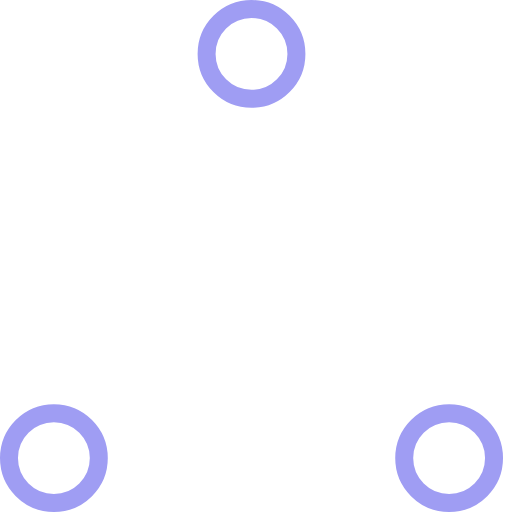
t = 0.00 s
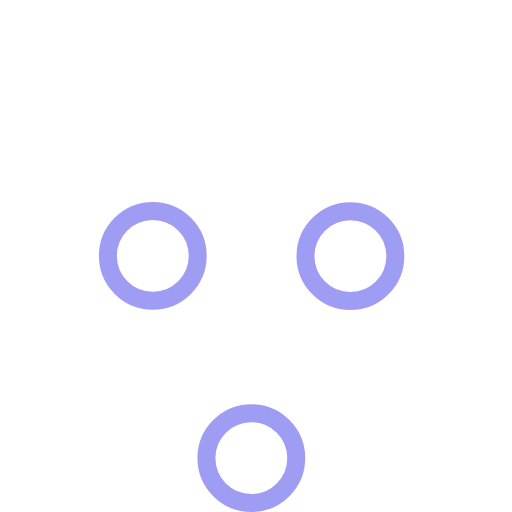
t = 0.37 s
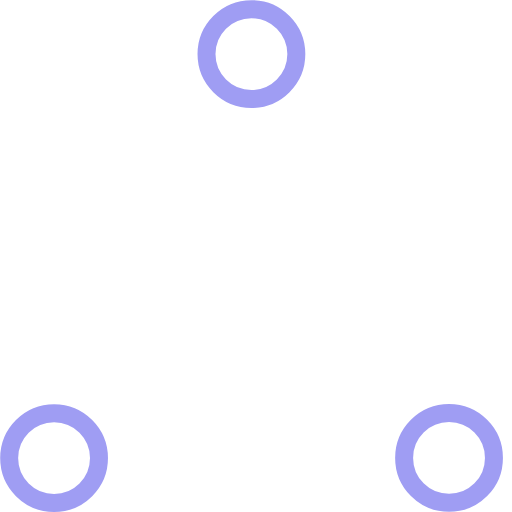
t = 0.73 s
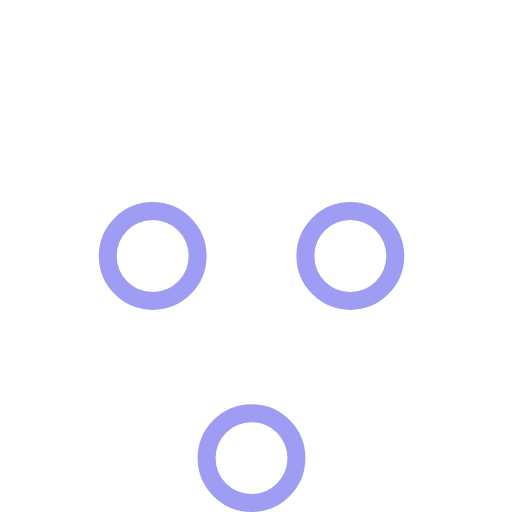
t = 1.10 s
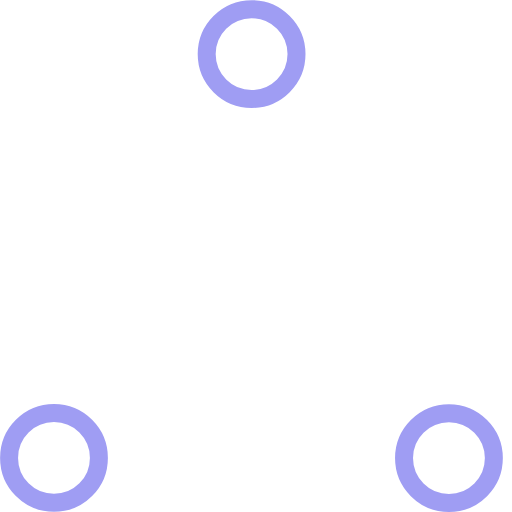
t = 1.47 s
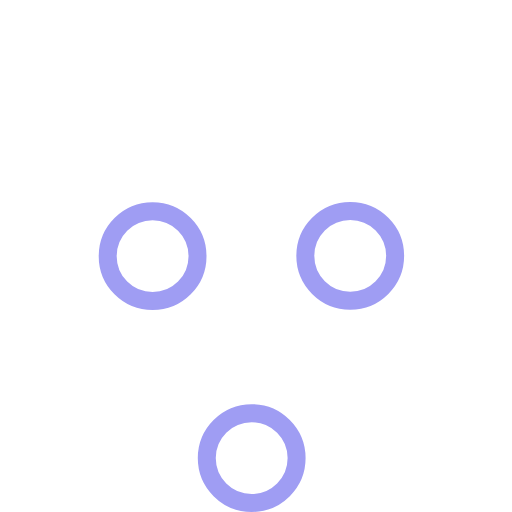
t = 1.83 s

The animated SVG that drew these frames (rendered in a browser with its animation timeline set to each time). Animation: 6 SMIL elements (animate=6); one cycle of 2.20 s, repeats indefinitely.

<svg xmlns="http://www.w3.org/2000/svg" width="57" height="57" viewBox="0 0 57 57" stroke="rgba(159, 157, 243, 1)">
    <g fill="none" fill-rule="evenodd">
        <g transform="translate(1 1)" stroke-width="2">
            <circle cx="5" cy="50" r="5">
                <animate attributeName="cy" begin="0s" dur="2.2s" values="50;5;50;50" calcMode="linear" repeatCount="indefinite"/>
                <animate attributeName="cx" begin="0s" dur="2.2s" values="5;27;49;5" calcMode="linear" repeatCount="indefinite"/>
            </circle>
            <circle cx="27" cy="5" r="5">
                <animate attributeName="cy" begin="0s" dur="2.2s" from="5" to="5" values="5;50;50;5" calcMode="linear" repeatCount="indefinite"/>
                <animate attributeName="cx" begin="0s" dur="2.2s" from="27" to="27" values="27;49;5;27" calcMode="linear" repeatCount="indefinite"/>
            </circle>
            <circle cx="49" cy="50" r="5">
                <animate attributeName="cy" begin="0s" dur="2.2s" values="50;50;5;50" calcMode="linear" repeatCount="indefinite"/>
                <animate attributeName="cx" from="49" to="49" begin="0s" dur="2.2s" values="49;5;27;49" calcMode="linear" repeatCount="indefinite"/>
            </circle>
        </g>
    </g>
</svg>
